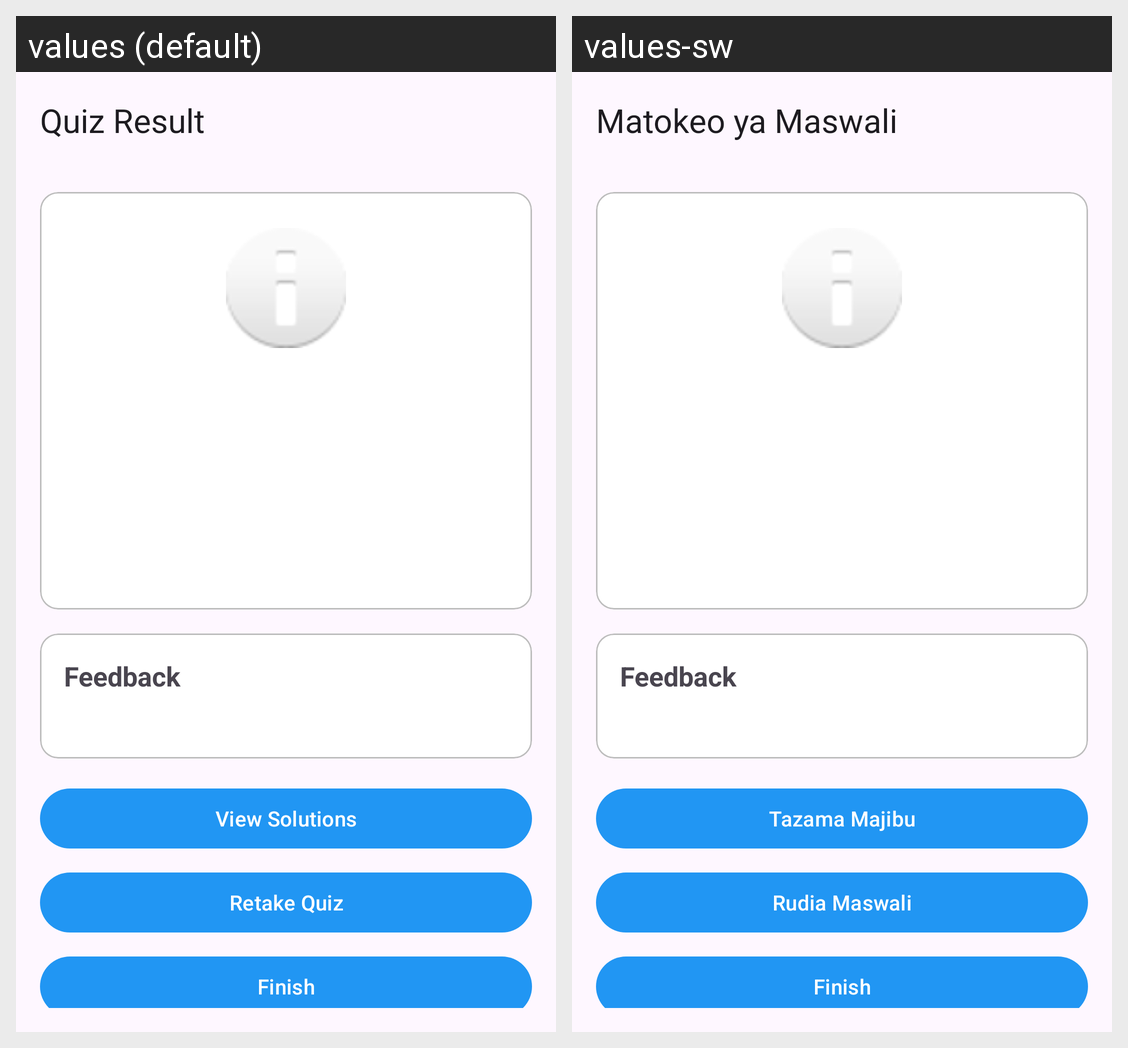

For this localized Android screen grid, give each drawn string resource with its value in every locale shown.
Android screen res/layout/activity_quiz_result.xml rendered under 2 locales, left to right: values (default), values-sw. Device: Nexus 5 (rendered at 1080×1920; each locale shown at half size, 540×960, under a caption strip naming it); theme Theme.StudyHub.
Strings drawn on this screen, with the default value and each locale's value (text and hints the layout hard-codes, and strings that could not be matched under every locale, appear in the picture but are not listed):

quiz_result
  values: Quiz Result
  values-sw: Matokeo ya Maswali

view_solutions
  values: View Solutions
  values-sw: Tazama Majibu

retake_quiz
  values: Retake Quiz
  values-sw: Rudia Maswali
